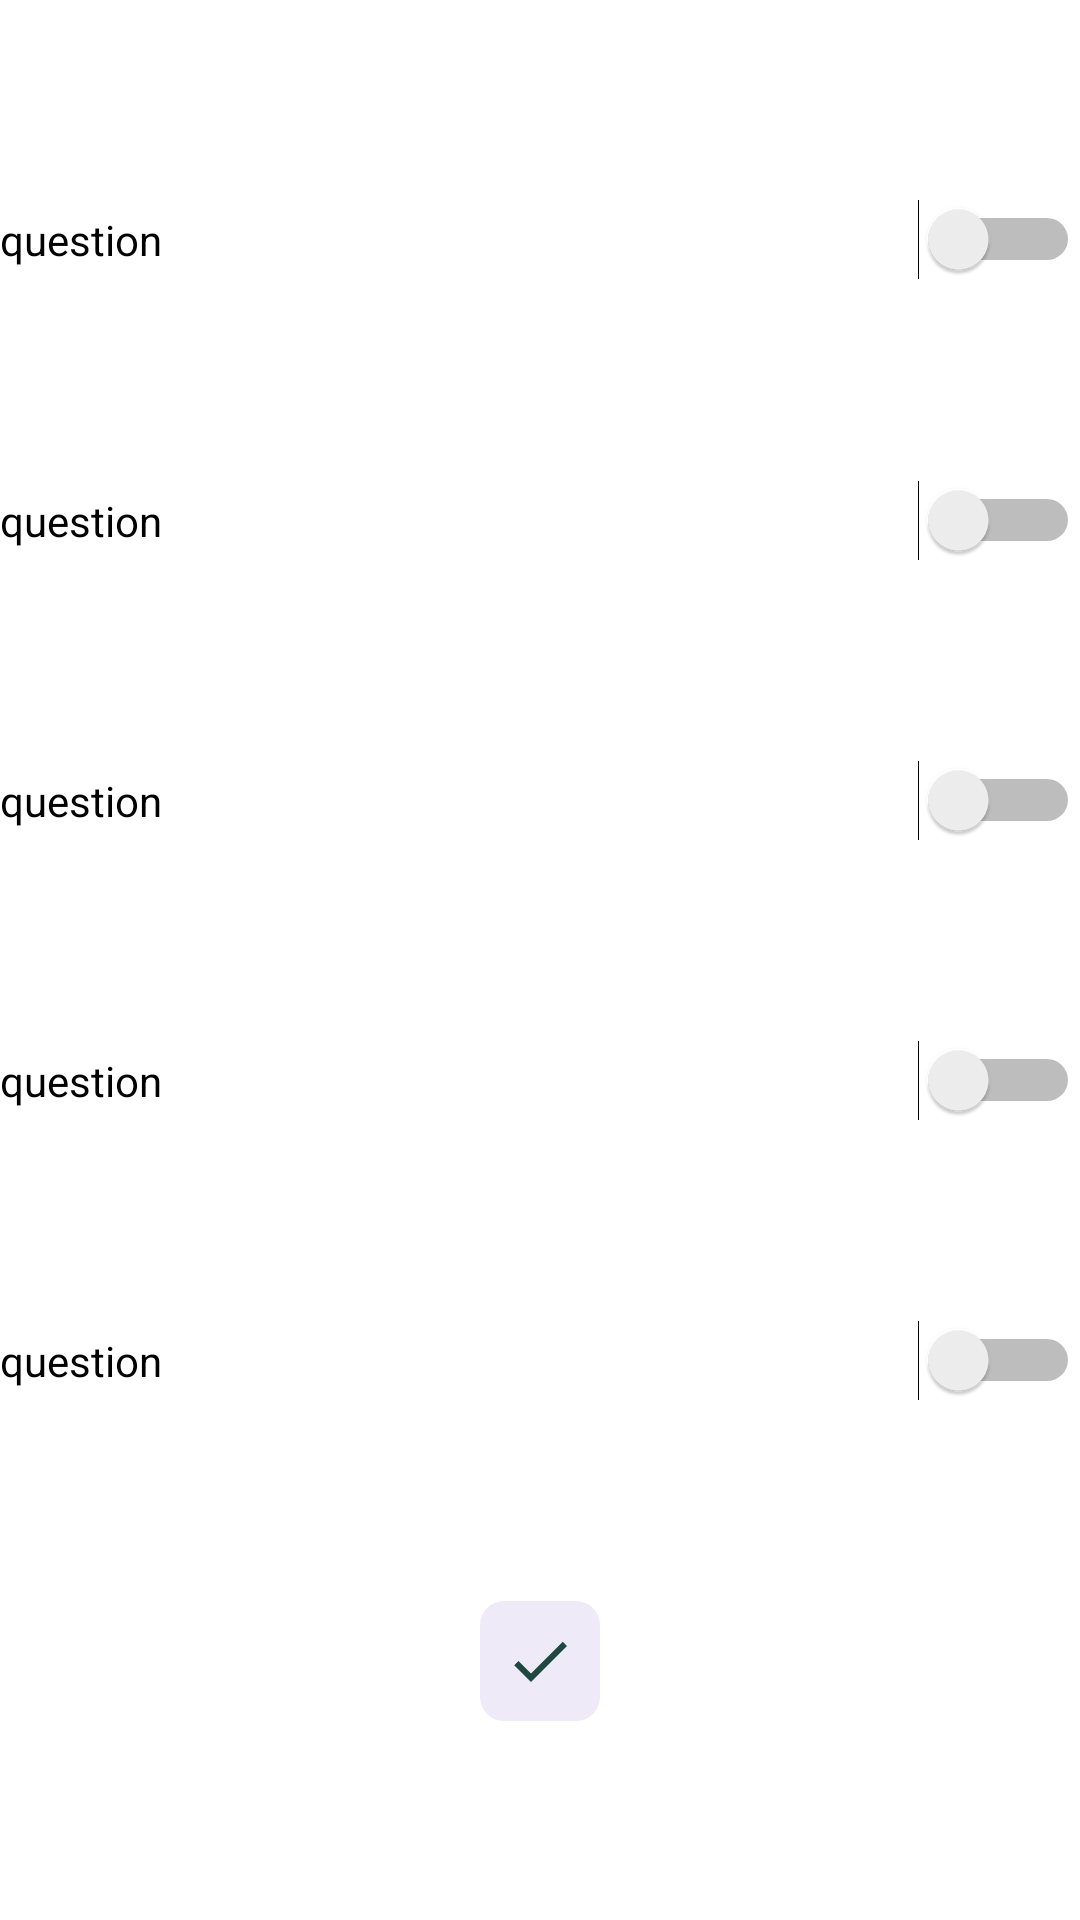

Here is an Android app screen rendered from its layout file. Give the layout XML and the strings, colors and styles it references.
<!-- AndroidManifest.xml: fallback theme Theme.MaterialComponents.DayNight.NoActionBar -->
<!-- res/layout/page_confirmation.xml -->
<?xml version="1.0" encoding="utf-8"?>
<androidx.constraintlayout.widget.ConstraintLayout xmlns:android="http://schemas.android.com/apk/res/android"
    xmlns:app="http://schemas.android.com/apk/res-auto"
    xmlns:tools="http://schemas.android.com/tools"
    android:layout_width="match_parent"
    android:layout_height="match_parent">


    <Switch
        android:id="@+id/qcFirstQuestion"
        android:layout_width="match_parent"
        android:layout_height="wrap_content"
        android:text="question"
        app:layout_constraintBottom_toTopOf="@+id/qcSecondQuestion"
        app:layout_constraintEnd_toEndOf="parent"
        app:layout_constraintStart_toStartOf="parent"
        app:layout_constraintTop_toTopOf="parent"
        tools:ignore="UseSwitchCompatOrMaterialXml" />

    <Switch
        android:id="@+id/qcSecondQuestion"
        android:layout_width="match_parent"
        android:layout_height="wrap_content"
        android:text="question"
        app:layout_constraintBottom_toTopOf="@+id/qcThirdQuestion"
        app:layout_constraintEnd_toEndOf="parent"
        app:layout_constraintStart_toStartOf="parent"
        app:layout_constraintTop_toBottomOf="@+id/qcFirstQuestion"
        tools:ignore="UseSwitchCompatOrMaterialXml" />


    <Switch
        android:id="@+id/qcThirdQuestion"
        android:layout_width="match_parent"
        android:layout_height="wrap_content"
        android:text="question"
        app:layout_constraintBottom_toTopOf="@+id/qcFourthQuestion"
        app:layout_constraintEnd_toEndOf="parent"
        app:layout_constraintStart_toStartOf="parent"
        app:layout_constraintTop_toBottomOf="@+id/qcSecondQuestion"
        tools:ignore="UseSwitchCompatOrMaterialXml" />


    <Switch
        android:id="@+id/qcFourthQuestion"
        android:layout_width="match_parent"
        android:layout_height="wrap_content"
        android:text="question"
        app:layout_constraintBottom_toTopOf="@+id/qcFifthQuestion"
        app:layout_constraintEnd_toEndOf="parent"
        app:layout_constraintStart_toStartOf="parent"
        app:layout_constraintTop_toBottomOf="@+id/qcThirdQuestion"
        tools:ignore="UseSwitchCompatOrMaterialXml" />


    <Switch
        android:id="@+id/qcFifthQuestion"
        android:layout_width="match_parent"
        android:layout_height="wrap_content"
        android:text="question"
        app:layout_constraintBottom_toTopOf="@+id/btnConfirm"
        app:layout_constraintEnd_toEndOf="parent"
        app:layout_constraintStart_toStartOf="parent"
        app:layout_constraintTop_toBottomOf="@id/qcFourthQuestion"
        tools:ignore="UseSwitchCompatOrMaterialXml" />

    <ImageButton
        android:id="@+id/btnConfirm"
        android:layout_width="wrap_content"
        android:layout_height="wrap_content"
        android:padding="@dimen/margin1"
        app:layout_constraintTop_toBottomOf="@+id/qcFifthQuestion"
        app:layout_constraintStart_toStartOf="parent"
        app:layout_constraintEnd_toEndOf="parent"
        app:layout_constraintBottom_toBottomOf="parent"
        android:src="@drawable/ic_baseline_check_24"
        style="@style/SquareButtonTheme"/>

</androidx.constraintlayout.widget.ConstraintLayout>
<!-- resources referenced by this layout -->
<resources>
  <dimen name="margin1">8dp</dimen>
  <!-- drawable ic_baseline_check_24 (drawable) -->
  <vector android:height="24dp" android:tint="#1F4940"
      android:viewportHeight="24" android:viewportWidth="24"
      android:width="24dp" xmlns:android="http://schemas.android.com/apk/res/android">
      <path android:fillColor="@android:color/white" android:pathData="M9,16.17L4.83,12l-1.42,1.41L9,19 21,7l-1.41,-1.41z"/>
  </vector>
  <style name="SquareButtonTheme">
          <item name="android:textColor">@color/buttonText</item>
          <item name="android:background">@drawable/ic_button_square</item>
          <item name="android:padding">@dimen/margin1</item>
      </style>
  <color name="buttonText">#120522</color>
  <!-- drawable ic_button_square (drawable) -->
  <?xml version="1.0" encoding="utf-8"?>
  <ripple xmlns:android="http://schemas.android.com/apk/res/android"
      android:color="#4A148C">
      <item>
          <shape android:shape="rectangle">
              <corners android:radius="@dimen/margin1"/>
              <solid android:color="#1B673AB7"/>
          </shape>
      </item>
  </ripple>
</resources>
